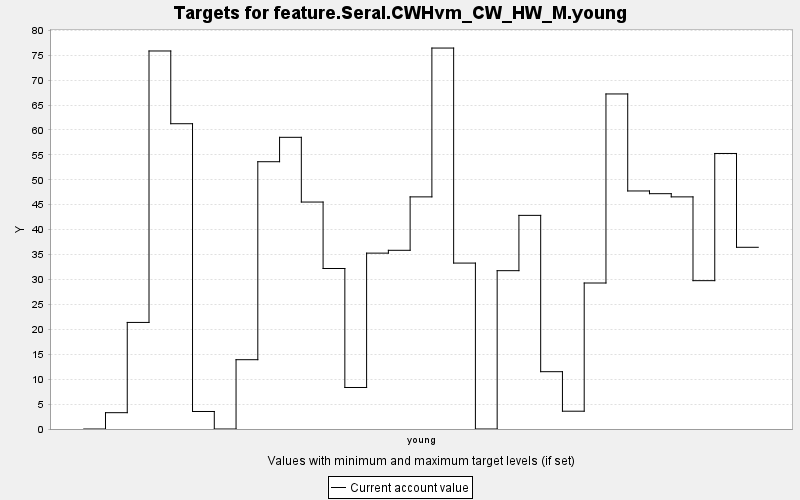

Values plotted in this chart, from the file beside it:
TARGET, PERIOD, YEAR, PERIODWIDTH, MINIMUM, MAXIMUM, MINWEIGHT, MAXWEIGHT, CURRENT, SUMMARY
feature.Seral.CWHvm_CW_HW_M.young, 0, 0, 10.0, 0.0, 10000, 1.0, 1.0, 0.0, 0.0
feature.Seral.CWHvm_CW_HW_M.young, 1, 10, 10.0, 0.0, 10000, 1.0, 1.0, 3.274, 0.0
feature.Seral.CWHvm_CW_HW_M.young, 2, 20, 10.0, 0.0, 10000, 1.0, 1.0, 21.38, 0.0
feature.Seral.CWHvm_CW_HW_M.young, 3, 30, 10.0, 0.0, 10000, 1.0, 1.0, 75.85, 0.0
feature.Seral.CWHvm_CW_HW_M.young, 4, 40, 10.0, 0.0, 10000, 1.0, 1.0, 61.26, 0.0
feature.Seral.CWHvm_CW_HW_M.young, 5, 50, 10.0, 0.0, 10000, 1.0, 1.0, 3.515, 0.0
feature.Seral.CWHvm_CW_HW_M.young, 6, 60, 10.0, 0.0, 10000, 1.0, 1.0, 0.0, 0.0
feature.Seral.CWHvm_CW_HW_M.young, 7, 70, 10.0, 0.0, 10000, 1.0, 1.0, 13.91, 0.0
feature.Seral.CWHvm_CW_HW_M.young, 8, 80, 10.0, 0.0, 10000, 1.0, 1.0, 53.63, 0.0
feature.Seral.CWHvm_CW_HW_M.young, 9, 90, 10.0, 0.0, 10000, 1.0, 1.0, 58.53, 0.0
feature.Seral.CWHvm_CW_HW_M.young, 10, 100, 10.0, 0.0, 10000, 1.0, 1.0, 45.54, 0.0
feature.Seral.CWHvm_CW_HW_M.young, 11, 110, 10.0, 0.0, 10000, 1.0, 1.0, 32.21, 0.0
feature.Seral.CWHvm_CW_HW_M.young, 12, 120, 10.0, 0.0, 10000, 1.0, 1.0, 8.33, 0.0
feature.Seral.CWHvm_CW_HW_M.young, 13, 130, 10.0, 0.0, 10000, 1.0, 1.0, 35.29, 0.0
feature.Seral.CWHvm_CW_HW_M.young, 14, 140, 10.0, 0.0, 10000, 1.0, 1.0, 35.86, 0.0
feature.Seral.CWHvm_CW_HW_M.young, 15, 150, 10.0, 0.0, 10000, 1.0, 1.0, 46.58, 0.0
feature.Seral.CWHvm_CW_HW_M.young, 16, 160, 10.0, 0.0, 10000, 1.0, 1.0, 76.44, 0.0
feature.Seral.CWHvm_CW_HW_M.young, 17, 170, 10.0, 0.0, 10000, 1.0, 1.0, 33.29, 0.0
feature.Seral.CWHvm_CW_HW_M.young, 18, 180, 10.0, 0.0, 10000, 1.0, 1.0, 0.0, 0.0
feature.Seral.CWHvm_CW_HW_M.young, 19, 190, 10.0, 0.0, 10000, 1.0, 1.0, 31.77, 0.0
feature.Seral.CWHvm_CW_HW_M.young, 20, 200, 10.0, 0.0, 10000, 1.0, 1.0, 42.87, 0.0
feature.Seral.CWHvm_CW_HW_M.young, 21, 210, 10.0, 0.0, 10000, 1.0, 1.0, 11.5, 0.0
feature.Seral.CWHvm_CW_HW_M.young, 22, 220, 10.0, 0.0, 10000, 1.0, 1.0, 3.572, 0.0
feature.Seral.CWHvm_CW_HW_M.young, 23, 230, 10.0, 0.0, 10000, 1.0, 1.0, 29.29, 0.0
feature.Seral.CWHvm_CW_HW_M.young, 24, 240, 10.0, 0.0, 10000, 1.0, 1.0, 67.23, 0.0
feature.Seral.CWHvm_CW_HW_M.young, 25, 250, 10.0, 0.0, 10000, 1.0, 1.0, 47.76, 0.0
feature.Seral.CWHvm_CW_HW_M.young, 26, 260, 10.0, 0.0, 10000, 1.0, 1.0, 47.22, 0.0
feature.Seral.CWHvm_CW_HW_M.young, 27, 270, 10.0, 0.0, 10000, 1.0, 1.0, 46.58, 0.0
feature.Seral.CWHvm_CW_HW_M.young, 28, 280, 10.0, 0.0, 10000, 1.0, 1.0, 29.76, 0.0
feature.Seral.CWHvm_CW_HW_M.young, 29, 290, 10.0, 0.0, 10000, 1.0, 1.0, 55.29, 0.0
feature.Seral.CWHvm_CW_HW_M.young, 30, 300, 10.0, 0.0, 10000, 1.0, 1.0, 36.46, 0.0
